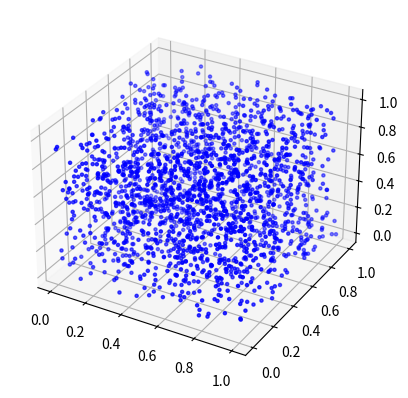

Here is the Python script that generated this plot:
import numpy as np
import matplotlib.pyplot as plt
from mpl_toolkits.mplot3d import Axes3D
import time

m = 2**31
b = 1
s = 653
#LCG
a = 65539
x = []
x.append((a*s+b)%m)
start = time.time()
for i in range(0,2000):
    x.append((a*x[-1] + b)%m)

x[:] = [k/m for k in x] #Normalization of x

# fig = plt.figure(1)
# for i in range(0,len(x) - 1):
#     plt.plot(x[i],x[i+1], '.b', markersize=2)

# plt.tight_layout()
# plt.savefig('es5_a.pdf')

# print(range(11,17))

fig = plt.figure(2)
ax = fig.add_subplot(111, projection='3d')
x_1 = np.roll(x, 1)[2:]
x_2 = np.roll(x, 2)[2:]
x = x[2:]
ax.scatter(x_2, x_1, x, c='b', marker='.')
# plt.tight_layout()
# plt.savefig('es5_b.pdf')
end = time.time()
print('Time = '+str(end - start))
plt.show()
